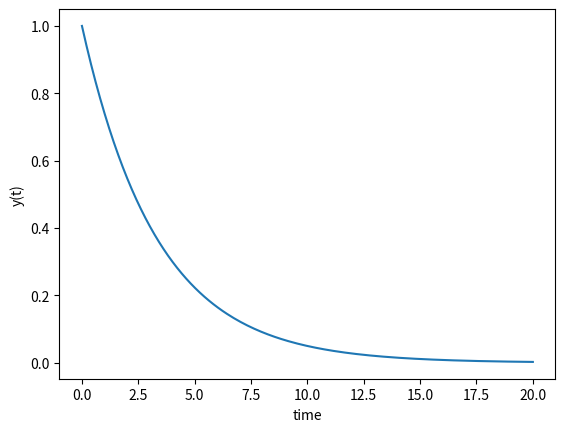

Here is the Python script that generated this plot:
import numpy as np 
from scipy.integrate import odeint
import matplotlib.pyplot as plt

def func1(y,t):
    k = 0.3
    dydt = -k * y
    return dydt

def func2(y,t):
    k = 3
    dydt = k * np.exp(-t)
    return dydt

def func3(y,t):
    k = -0.5
    dydt = k * (t-1) * y
    return dydt

# result 
y0 = 1
t = np.linspace(0,20,200)
print(len(t), t)
y = odeint(func1, y0, t)
print(len(y), y)

plt.plot(t,y)
plt.xlabel("time")
plt.ylabel('y(t)')
plt.show()